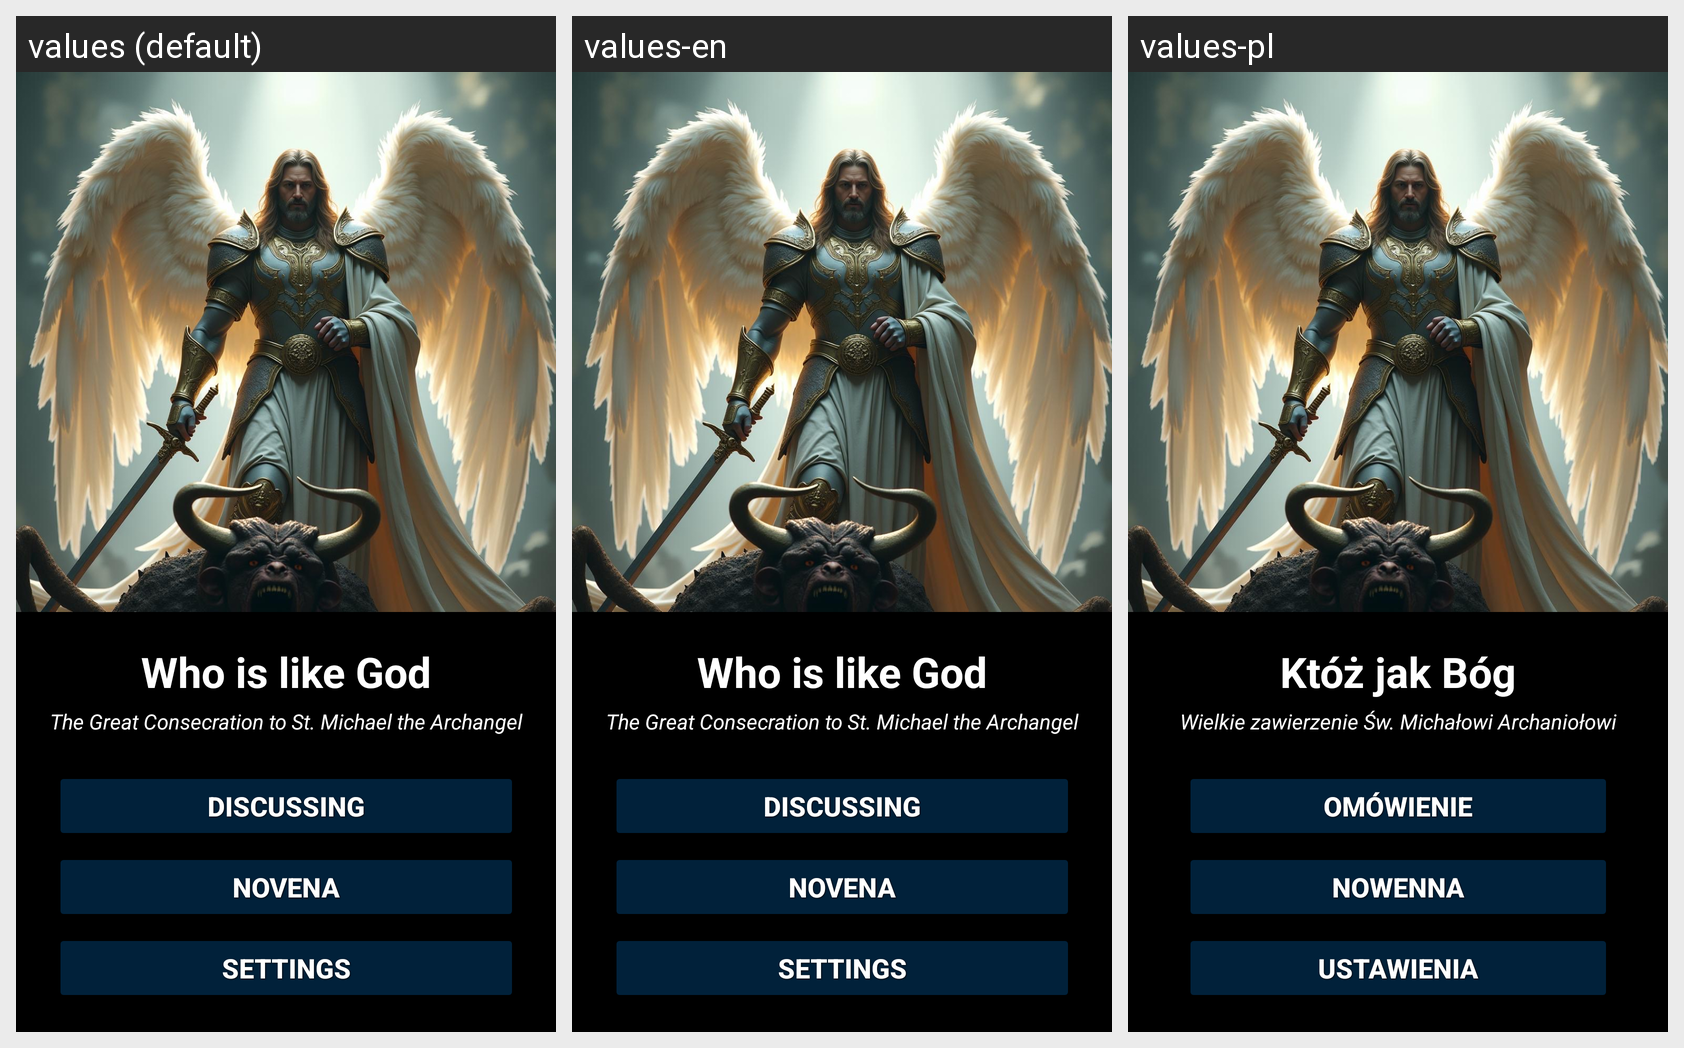

The same Android screen rendered under several of its app's locales, left to right. List the strings drawn on it with the default value and each locale's translation.
Android screen res/layout/activity_main.xml rendered under 3 locales, left to right: values (default), values-en, values-pl. Device: Nexus 5 (rendered at 1080×1920; each locale shown at half size, 540×960, under a caption strip naming it); theme Theme.KtozJakBog.
Strings drawn on this screen, with the default value and each locale's value (text and hints the layout hard-codes, and strings that could not be matched under every locale, appear in the picture but are not listed):

app_name
  values: Who is like God
  values-en: Who is like God
  values-pl: Któż jak Bóg

info2
  values: The Great Consecration to St. Michael the Archangel
  values-en: The Great Consecration to St. Michael the Archangel
  values-pl: Wielkie zawierzenie Św. Michałowi Archaniołowi

omowienie
  values: Discussing
  values-en: Discussing
  values-pl: Omówienie

novenna
  values: Novena
  values-en: Novena
  values-pl: Nowenna

settings
  values: Settings
  values-en: Settings
  values-pl: Ustawienia
